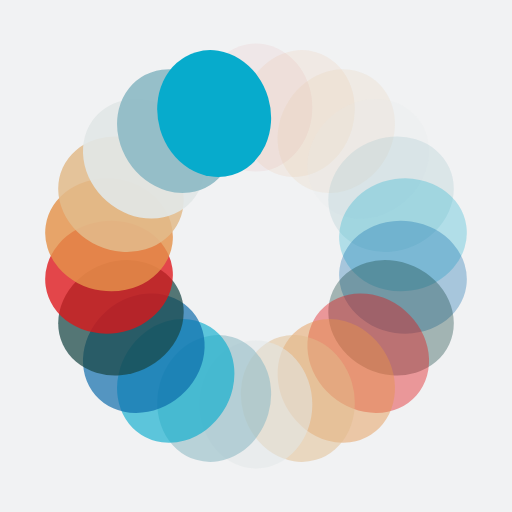
t = 0.00 s
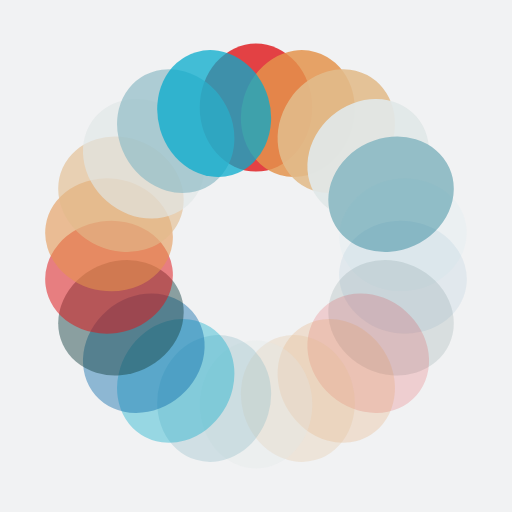
t = 0.39 s
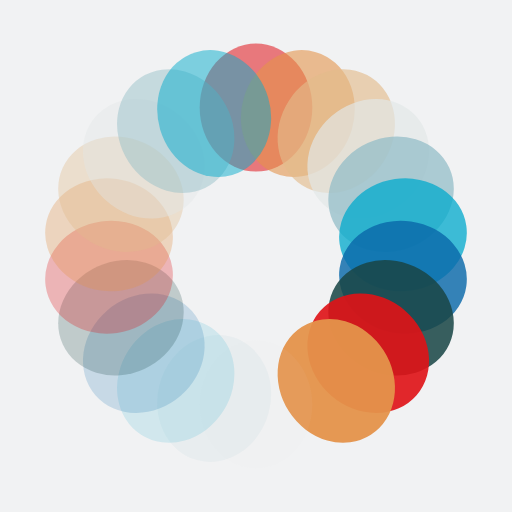
t = 0.77 s
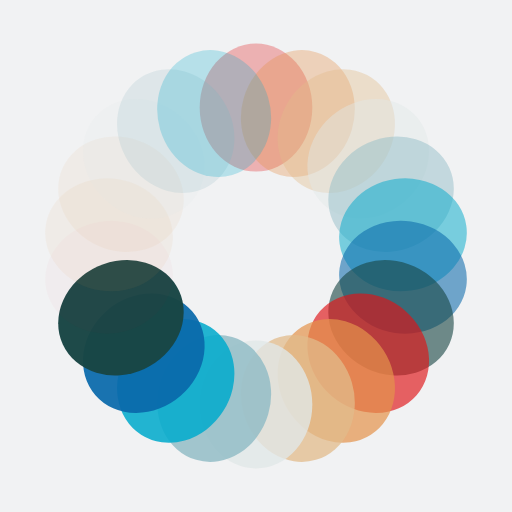
t = 1.15 s

The animated SVG that drew these frames (rendered in a browser with its animation timeline set to each time). Animation: 22 SMIL elements (animate=22); one cycle of 1.54 s, repeats indefinitely.

<?xml version="1.0" encoding="utf-8"?>
<svg xmlns="http://www.w3.org/2000/svg" xmlns:xlink="http://www.w3.org/1999/xlink" style="margin: auto; background: rgb(241, 242, 243); display: block; shape-rendering: auto;" width="224px" height="224px" viewBox="0 0 100 100" preserveAspectRatio="xMidYMid">
<g transform="rotate(0 50 50)">
  <rect x="39" y="8.5" rx="11" ry="12.5" width="22" height="25" fill="#df1317">
    <animate attributeName="opacity" values="1;0" keyTimes="0;1" dur="1.5384615384615383s" begin="-1.4685314685314685s" repeatCount="indefinite"></animate>
  </rect>
</g><g transform="rotate(16.363636363636363 50 50)">
  <rect x="39" y="8.5" rx="11" ry="12.5" width="22" height="25" fill="#e4934b">
    <animate attributeName="opacity" values="1;0" keyTimes="0;1" dur="1.5384615384615383s" begin="-1.3986013986013985s" repeatCount="indefinite"></animate>
  </rect>
</g><g transform="rotate(32.72727272727273 50 50)">
  <rect x="39" y="8.5" rx="11" ry="12.5" width="22" height="25" fill="#e2bb8b">
    <animate attributeName="opacity" values="1;0" keyTimes="0;1" dur="1.5384615384615383s" begin="-1.3286713286713285s" repeatCount="indefinite"></animate>
  </rect>
</g><g transform="rotate(49.09090909090909 50 50)">
  <rect x="39" y="8.5" rx="11" ry="12.5" width="22" height="25" fill="#e1e7e7">
    <animate attributeName="opacity" values="1;0" keyTimes="0;1" dur="1.5384615384615383s" begin="-1.2587412587412588s" repeatCount="indefinite"></animate>
  </rect>
</g><g transform="rotate(65.45454545454545 50 50)">
  <rect x="39" y="8.5" rx="11" ry="12.5" width="22" height="25" fill="#91bcc6">
    <animate attributeName="opacity" values="1;0" keyTimes="0;1" dur="1.5384615384615383s" begin="-1.1888111888111887s" repeatCount="indefinite"></animate>
  </rect>
</g><g transform="rotate(81.81818181818181 50 50)">
  <rect x="39" y="8.5" rx="11" ry="12.5" width="22" height="25" fill="#07abcc">
    <animate attributeName="opacity" values="1;0" keyTimes="0;1" dur="1.5384615384615383s" begin="-1.1188811188811187s" repeatCount="indefinite"></animate>
  </rect>
</g><g transform="rotate(98.18181818181819 50 50)">
  <rect x="39" y="8.5" rx="11" ry="12.5" width="22" height="25" fill="#0a69aa">
    <animate attributeName="opacity" values="1;0" keyTimes="0;1" dur="1.5384615384615383s" begin="-1.048951048951049s" repeatCount="indefinite"></animate>
  </rect>
</g><g transform="rotate(114.54545454545455 50 50)">
  <rect x="39" y="8.5" rx="11" ry="12.5" width="22" height="25" fill="#194645">
    <animate attributeName="opacity" values="1;0" keyTimes="0;1" dur="1.5384615384615383s" begin="-0.979020979020979s" repeatCount="indefinite"></animate>
  </rect>
</g><g transform="rotate(130.9090909090909 50 50)">
  <rect x="39" y="8.5" rx="11" ry="12.5" width="22" height="25" fill="#df1317">
    <animate attributeName="opacity" values="1;0" keyTimes="0;1" dur="1.5384615384615383s" begin="-0.9090909090909091s" repeatCount="indefinite"></animate>
  </rect>
</g><g transform="rotate(147.27272727272728 50 50)">
  <rect x="39" y="8.5" rx="11" ry="12.5" width="22" height="25" fill="#e4934b">
    <animate attributeName="opacity" values="1;0" keyTimes="0;1" dur="1.5384615384615383s" begin="-0.8391608391608392s" repeatCount="indefinite"></animate>
  </rect>
</g><g transform="rotate(163.63636363636363 50 50)">
  <rect x="39" y="8.5" rx="11" ry="12.5" width="22" height="25" fill="#e2bb8b">
    <animate attributeName="opacity" values="1;0" keyTimes="0;1" dur="1.5384615384615383s" begin="-0.7692307692307692s" repeatCount="indefinite"></animate>
  </rect>
</g><g transform="rotate(180 50 50)">
  <rect x="39" y="8.5" rx="11" ry="12.5" width="22" height="25" fill="#e1e7e7">
    <animate attributeName="opacity" values="1;0" keyTimes="0;1" dur="1.5384615384615383s" begin="-0.6993006993006993s" repeatCount="indefinite"></animate>
  </rect>
</g><g transform="rotate(196.36363636363637 50 50)">
  <rect x="39" y="8.5" rx="11" ry="12.5" width="22" height="25" fill="#91bcc6">
    <animate attributeName="opacity" values="1;0" keyTimes="0;1" dur="1.5384615384615383s" begin="-0.6293706293706294s" repeatCount="indefinite"></animate>
  </rect>
</g><g transform="rotate(212.72727272727272 50 50)">
  <rect x="39" y="8.5" rx="11" ry="12.5" width="22" height="25" fill="#07abcc">
    <animate attributeName="opacity" values="1;0" keyTimes="0;1" dur="1.5384615384615383s" begin="-0.5594405594405594s" repeatCount="indefinite"></animate>
  </rect>
</g><g transform="rotate(229.0909090909091 50 50)">
  <rect x="39" y="8.5" rx="11" ry="12.5" width="22" height="25" fill="#0a69aa">
    <animate attributeName="opacity" values="1;0" keyTimes="0;1" dur="1.5384615384615383s" begin="-0.4895104895104895s" repeatCount="indefinite"></animate>
  </rect>
</g><g transform="rotate(245.45454545454547 50 50)">
  <rect x="39" y="8.5" rx="11" ry="12.5" width="22" height="25" fill="#194645">
    <animate attributeName="opacity" values="1;0" keyTimes="0;1" dur="1.5384615384615383s" begin="-0.4195804195804196s" repeatCount="indefinite"></animate>
  </rect>
</g><g transform="rotate(261.8181818181818 50 50)">
  <rect x="39" y="8.5" rx="11" ry="12.5" width="22" height="25" fill="#df1317">
    <animate attributeName="opacity" values="1;0" keyTimes="0;1" dur="1.5384615384615383s" begin="-0.34965034965034963s" repeatCount="indefinite"></animate>
  </rect>
</g><g transform="rotate(278.1818181818182 50 50)">
  <rect x="39" y="8.5" rx="11" ry="12.5" width="22" height="25" fill="#e4934b">
    <animate attributeName="opacity" values="1;0" keyTimes="0;1" dur="1.5384615384615383s" begin="-0.2797202797202797s" repeatCount="indefinite"></animate>
  </rect>
</g><g transform="rotate(294.54545454545456 50 50)">
  <rect x="39" y="8.5" rx="11" ry="12.5" width="22" height="25" fill="#e2bb8b">
    <animate attributeName="opacity" values="1;0" keyTimes="0;1" dur="1.5384615384615383s" begin="-0.2097902097902098s" repeatCount="indefinite"></animate>
  </rect>
</g><g transform="rotate(310.90909090909093 50 50)">
  <rect x="39" y="8.5" rx="11" ry="12.5" width="22" height="25" fill="#e1e7e7">
    <animate attributeName="opacity" values="1;0" keyTimes="0;1" dur="1.5384615384615383s" begin="-0.13986013986013984s" repeatCount="indefinite"></animate>
  </rect>
</g><g transform="rotate(327.27272727272725 50 50)">
  <rect x="39" y="8.5" rx="11" ry="12.5" width="22" height="25" fill="#91bcc6">
    <animate attributeName="opacity" values="1;0" keyTimes="0;1" dur="1.5384615384615383s" begin="-0.06993006993006992s" repeatCount="indefinite"></animate>
  </rect>
</g><g transform="rotate(343.6363636363636 50 50)">
  <rect x="39" y="8.5" rx="11" ry="12.5" width="22" height="25" fill="#07abcc">
    <animate attributeName="opacity" values="1;0" keyTimes="0;1" dur="1.5384615384615383s" begin="0s" repeatCount="indefinite"></animate>
  </rect>
</g>
<!-- [ldio] generated by https://loading.io/ --></svg>